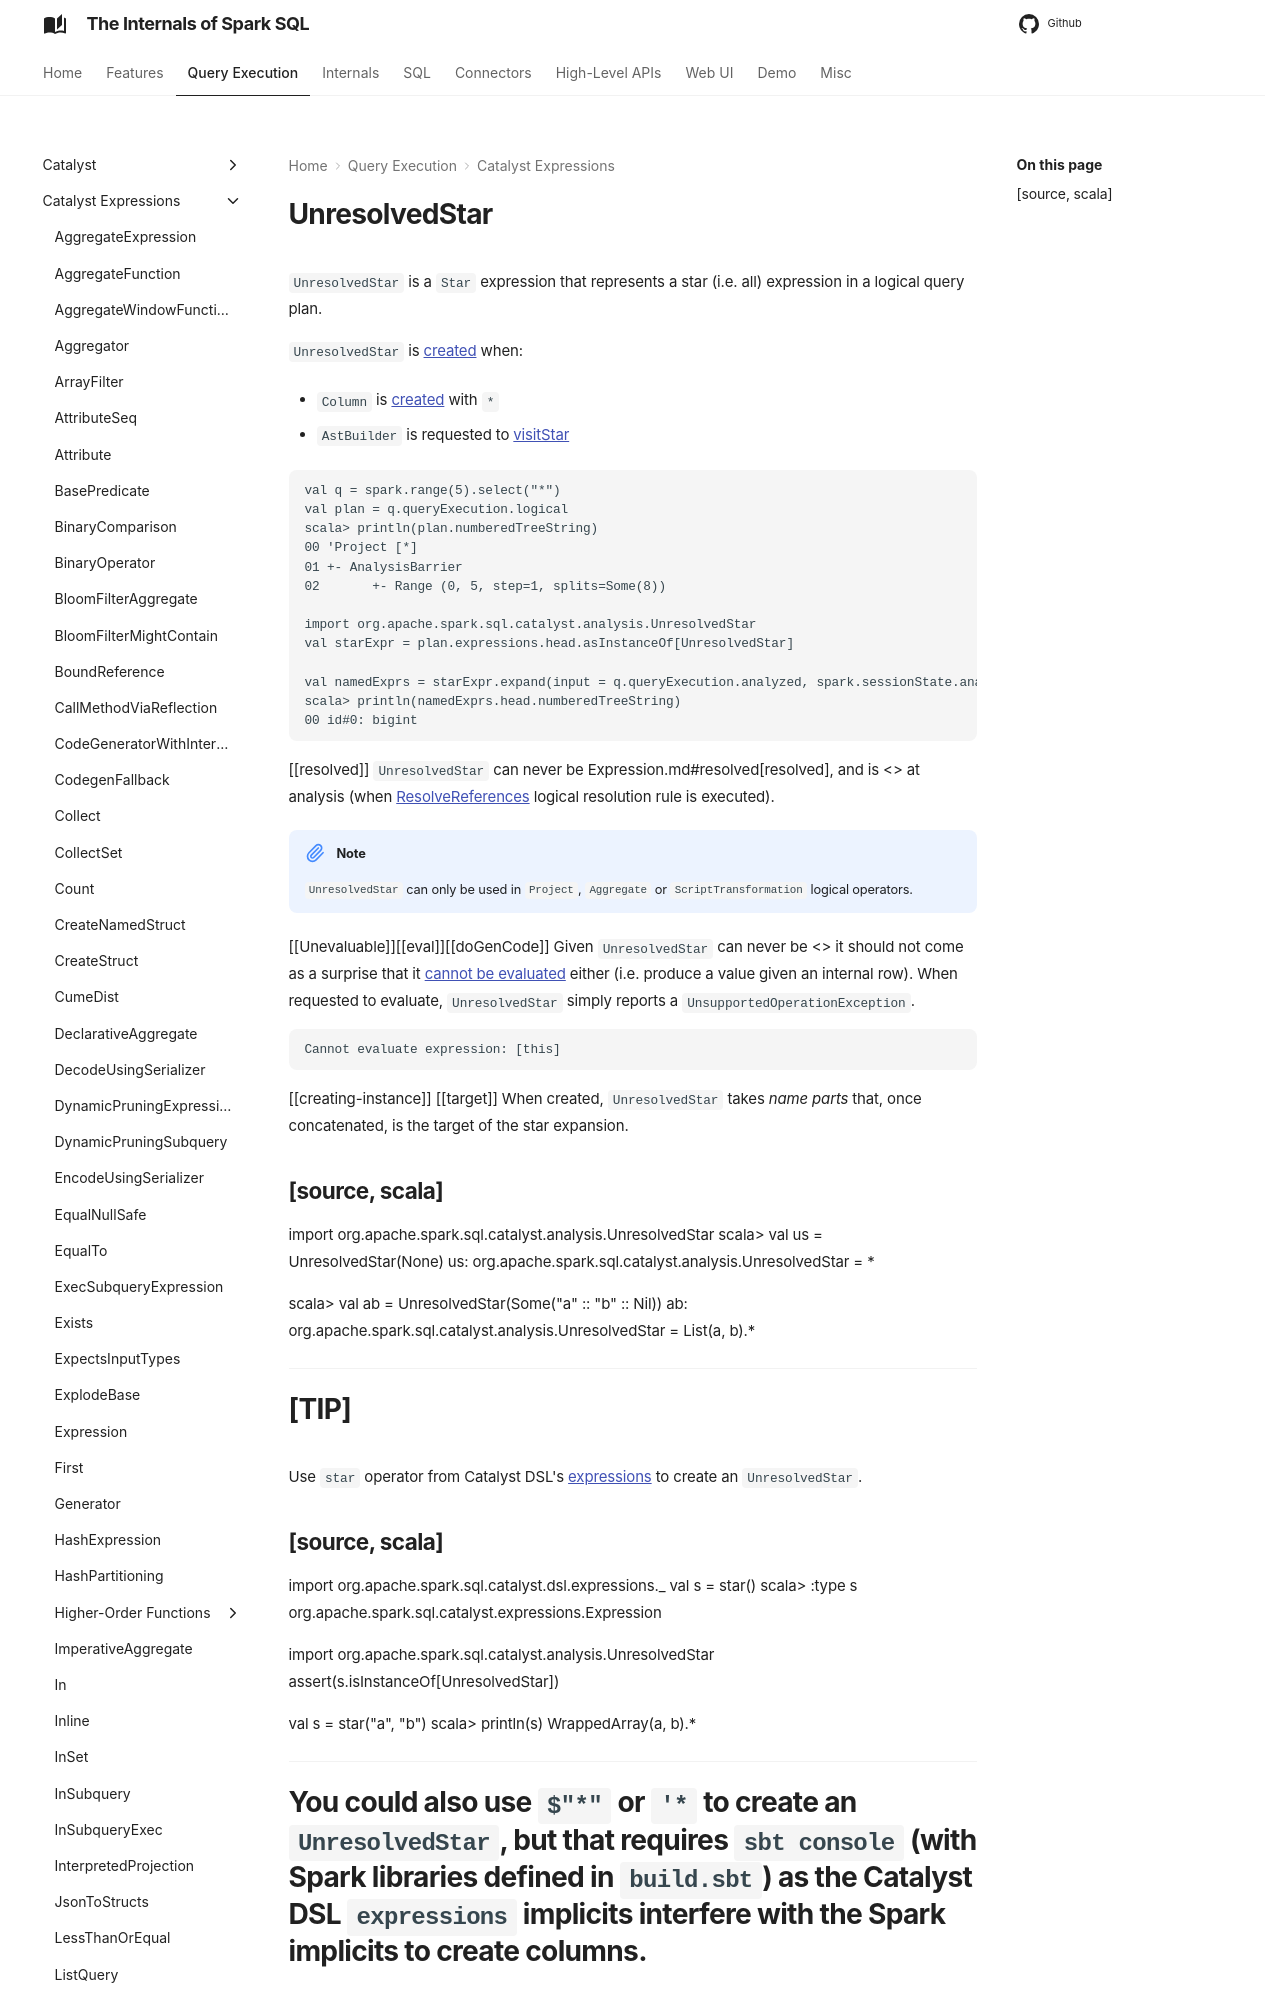

repository: japila-books/spark-sql-internals · page: expressions/UnresolvedStar/index.html · generator: mkdocs

# UnresolvedStar

`UnresolvedStar` is a `Star` expression that represents a star (i.e. all) expression in a logical query plan.

`UnresolvedStar` is [created](#creating-instance) when:

* `Column` is [created](../Column.md#star) with `*`

* `AstBuilder` is requested to [visitStar](../sql/AstBuilder.md#visitStar)

```text
val q = spark.range(5).select("*")
val plan = q.queryExecution.logical
scala> println(plan.numberedTreeString)
00 'Project [*]
01 +- AnalysisBarrier
02       +- Range (0, 5, step=1, splits=Some(8))

import org.apache.spark.sql.catalyst.analysis.UnresolvedStar
val starExpr = plan.expressions.head.asInstanceOf[UnresolvedStar]

val namedExprs = starExpr.expand(input = q.queryExecution.analyzed, spark.sessionState.analyzer.resolver)
scala> println(namedExprs.head.numberedTreeString)
00 id#0: bigint
```

[[resolved]]
`UnresolvedStar` can never be Expression.md#resolved[resolved], and is <<expand, expanded>> at analysis (when [ResolveReferences](../logical-analysis-rules/ResolveReferences.md) logical resolution rule is executed).

!!! note
    `UnresolvedStar` can only be used in `Project`, `Aggregate` or `ScriptTransformation` logical operators.

[[Unevaluable]][[eval]][[doGenCode]]
Given `UnresolvedStar` can never be <<resolved, resolved>> it should not come as a surprise that it [cannot be evaluated](Unevaluable.md) either (i.e. produce a value given an internal row). When requested to evaluate, `UnresolvedStar` simply reports a `UnsupportedOperationException`.

```text
Cannot evaluate expression: [this]
```

[[creating-instance]]
[[target]]
When created, `UnresolvedStar` takes *name parts* that, once concatenated, is the target of the star expansion.

[source, scala]
----
import org.apache.spark.sql.catalyst.analysis.UnresolvedStar
scala> val us = UnresolvedStar(None)
us: org.apache.spark.sql.catalyst.analysis.UnresolvedStar = *

scala> val ab = UnresolvedStar(Some("a" :: "b" :: Nil))
ab: org.apache.spark.sql.catalyst.analysis.UnresolvedStar = List(a, b).*
----

[TIP]
====
Use `star` operator from Catalyst DSL's [expressions](../catalyst-dsl/index.md#expressions) to create an `UnresolvedStar`.

[source, scala]
----
import org.apache.spark.sql.catalyst.dsl.expressions._
val s = star()
scala> :type s
org.apache.spark.sql.catalyst.expressions.Expression

import org.apache.spark.sql.catalyst.analysis.UnresolvedStar
assert(s.isInstanceOf[UnresolvedStar])

val s = star("a", "b")
scala> println(s)
